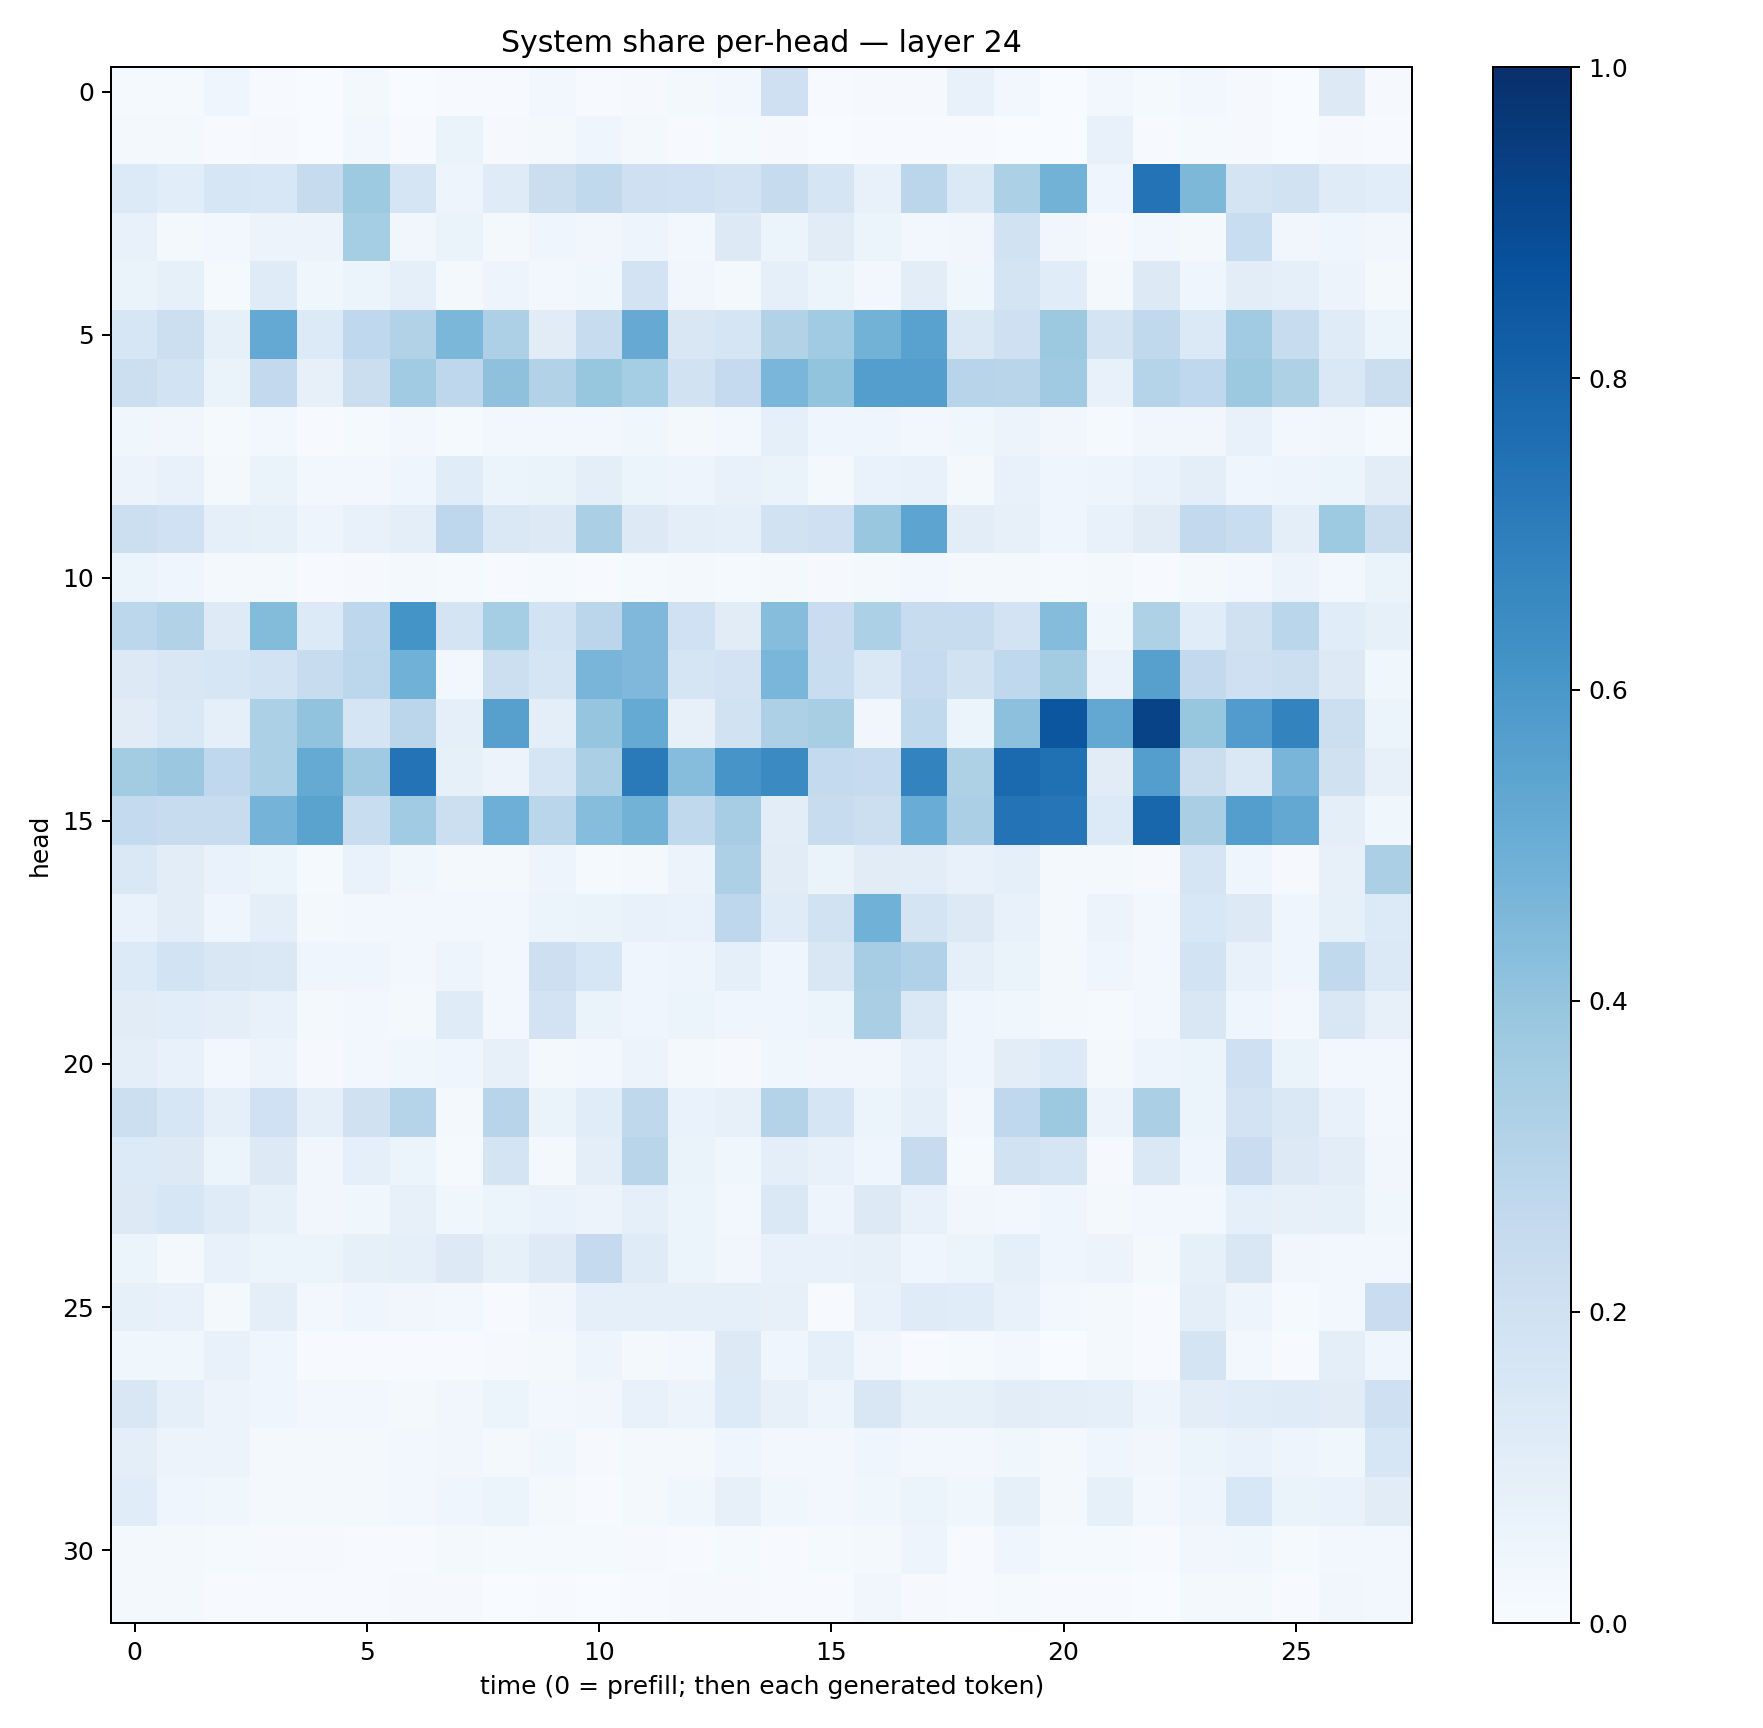

Source data for this figure (header and first rows):
0.01322494, 0.013919223, 0.04623011, 0.0068870643, 0.0038181106, 0.018637596, 0.003597049, 0.0072309673, 0.0041856673, 0.02571303, 0.0049438267, 0.0093344785, 0.015721539, 0.028884007, 0.20393899, 0.0060484945, 0.0089183785, 0.007945097, 0.07699559, 0.024170352, 0.0029385292, 0.030814204, 0.012018869, 0.025330832
0.01688, 0.01784, 0.004358, 0.01092, 0.002712, 0.02887, 0.00606, 0.06523, 0.008591, 0.01719, 0.03936, 0.01839, 0.004738, 0.01282, 0.008564, 0.003447, 0.005506, 0.005661, 0.006326, 0.003888, 0.00281, 0.07138, 0.007673, 0.0154
0.1346, 0.1079, 0.1594, 0.1535, 0.2441, 0.3725, 0.169, 0.04999, 0.121, 0.2234, 0.265, 0.2036, 0.2022, 0.1818, 0.2454, 0.1654, 0.07331, 0.2847, 0.1376, 0.3291, 0.4781, 0.04628, 0.7414, 0.456
0.0713, 0.01594, 0.03015, 0.0564, 0.05655, 0.3542, 0.03236, 0.06468, 0.02258, 0.04147, 0.03207, 0.04909, 0.02906, 0.1264, 0.05257, 0.1099, 0.061, 0.02807, 0.03131, 0.1952, 0.03285, 0.01087, 0.02577, 0.02043
0.0633, 0.08342, 0.01479, 0.1204, 0.03791, 0.05209, 0.0915, 0.01695, 0.05016, 0.02999, 0.03718, 0.1835, 0.03496, 0.02061, 0.08897, 0.05449, 0.02385, 0.105, 0.03706, 0.1785, 0.1159, 0.01988, 0.128, 0.04423
0.1571, 0.2174, 0.08396, 0.5196, 0.1332, 0.2688, 0.3157, 0.4591, 0.3279, 0.1106, 0.2406, 0.5128, 0.1489, 0.1712, 0.3142, 0.3644, 0.4777, 0.5533, 0.1479, 0.2107, 0.3757, 0.1736, 0.262, 0.1394
0.218, 0.1858, 0.0642, 0.2615, 0.07948, 0.2243, 0.3646, 0.277, 0.411, 0.3131, 0.3917, 0.353, 0.1938, 0.2533, 0.4639, 0.402, 0.5666, 0.5699, 0.2944, 0.2914, 0.3711, 0.07225, 0.3016, 0.2665
0.03807, 0.0339, 0.01244, 0.03093, 0.006969, 0.01542, 0.02368, 0.01204, 0.02347, 0.02904, 0.03095, 0.03516, 0.01615, 0.02406, 0.08653, 0.04454, 0.04351, 0.02649, 0.03647, 0.05776, 0.03236, 0.01439, 0.03454, 0.03346
0.05689, 0.07638, 0.02143, 0.06545, 0.02358, 0.02852, 0.03959, 0.1161, 0.06249, 0.0649, 0.09989, 0.05929, 0.04781, 0.0734, 0.06384, 0.02284, 0.06843, 0.07176, 0.02343, 0.07286, 0.04586, 0.04779, 0.06733, 0.09639
0.2167, 0.1995, 0.08731, 0.0846, 0.04828, 0.07756, 0.09446, 0.2756, 0.1435, 0.1301, 0.3356, 0.1276, 0.1011, 0.09059, 0.1945, 0.2074, 0.3852, 0.5415, 0.1029, 0.07924, 0.04152, 0.07064, 0.1124, 0.2609
0.05412, 0.04587, 0.01685, 0.01941, 0.005842, 0.009752, 0.01698, 0.01347, 0.007638, 0.01495, 0.007791, 0.01188, 0.02333, 0.01176, 0.01784, 0.01162, 0.01942, 0.02505, 0.01751, 0.02035, 0.01513, 0.01564, 0.006832, 0.02014
0.278, 0.3134, 0.1212, 0.4398, 0.1333, 0.2741, 0.6165, 0.1753, 0.3554, 0.1857, 0.2851, 0.4518, 0.1997, 0.113, 0.4305, 0.2272, 0.3309, 0.2393, 0.2417, 0.1833, 0.4359, 0.03555, 0.3235, 0.1171
0.1298, 0.15, 0.1632, 0.1848, 0.2356, 0.2786, 0.4878, 0.02827, 0.2175, 0.1691, 0.4677, 0.4493, 0.1694, 0.1828, 0.4648, 0.2334, 0.1438, 0.2475, 0.1912, 0.2679, 0.3576, 0.06773, 0.5604, 0.2609
0.1112, 0.1411, 0.08875, 0.3313, 0.4051, 0.1678, 0.2848, 0.08666, 0.56, 0.1002, 0.3977, 0.5193, 0.08038, 0.1893, 0.3247, 0.3423, 0.03236, 0.2623, 0.05414, 0.4176, 0.8532, 0.5254, 0.923, 0.3938
0.3585, 0.3821, 0.2664, 0.3309, 0.5161, 0.37, 0.7404, 0.08502, 0.05751, 0.167, 0.3338, 0.7136, 0.4299, 0.6072, 0.6487, 0.2549, 0.2491, 0.6764, 0.3225, 0.777, 0.7538, 0.1129, 0.57, 0.2226
0.2542, 0.239, 0.2377, 0.4745, 0.5493, 0.2328, 0.3653, 0.2172, 0.4947, 0.2876, 0.4312, 0.4782, 0.2649, 0.3496, 0.1045, 0.2395, 0.2155, 0.5052, 0.3348, 0.7398, 0.7335, 0.1332, 0.7925, 0.3395
0.1422, 0.1038, 0.06839, 0.0514, 0.01297, 0.06722, 0.03778, 0.02311, 0.01786, 0.04942, 0.01259, 0.02016, 0.05522, 0.3249, 0.1106, 0.06412, 0.1102, 0.1023, 0.07447, 0.0906, 0.01577, 0.01762, 0.009894, 0.1649
0.06758, 0.104, 0.04494, 0.09547, 0.02231, 0.02983, 0.02916, 0.02709, 0.02821, 0.05401, 0.06478, 0.07138, 0.06827, 0.2765, 0.1205, 0.1938, 0.4873, 0.1741, 0.1284, 0.07061, 0.02171, 0.05827, 0.03116, 0.1532
0.1335, 0.1854, 0.1512, 0.1422, 0.04277, 0.04658, 0.02832, 0.05057, 0.02658, 0.2146, 0.1619, 0.04127, 0.0505, 0.08732, 0.04456, 0.151, 0.3513, 0.3184, 0.09348, 0.06567, 0.02183, 0.04657, 0.02939, 0.1863
0.1125, 0.1083, 0.09507, 0.07605, 0.01853, 0.0235, 0.01842, 0.1197, 0.02471, 0.1812, 0.06426, 0.04389, 0.06194, 0.04499, 0.04494, 0.05284, 0.3373, 0.1412, 0.04431, 0.03739, 0.01618, 0.01324, 0.02692, 0.1499
0.1002, 0.07657, 0.0298, 0.05776, 0.01081, 0.03, 0.03736, 0.04342, 0.0819, 0.01837, 0.02533, 0.05641, 0.01755, 0.01141, 0.03899, 0.03259, 0.03293, 0.07411, 0.04031, 0.1051, 0.1334, 0.01773, 0.04797, 0.06163
0.2154, 0.1566, 0.08891, 0.2004, 0.08622, 0.1955, 0.3035, 0.02228, 0.2954, 0.06573, 0.117, 0.2721, 0.06986, 0.07946, 0.3069, 0.1718, 0.06217, 0.09022, 0.03086, 0.2681, 0.3756, 0.05715, 0.3342, 0.06079
0.1334, 0.1253, 0.06205, 0.1309, 0.0341, 0.09081, 0.05963, 0.01386, 0.1729, 0.02258, 0.09765, 0.2916, 0.06511, 0.03742, 0.09378, 0.07478, 0.04249, 0.2454, 0.01286, 0.1897, 0.1661, 0.008123, 0.1457, 0.04489
0.1251, 0.1605, 0.1209, 0.08286, 0.03313, 0.03809, 0.0803, 0.03635, 0.05395, 0.06878, 0.05632, 0.09343, 0.06183, 0.02489, 0.1445, 0.05011, 0.1257, 0.07241, 0.03213, 0.02743, 0.04043, 0.016, 0.02971, 0.02593
0.05895, 0.01604, 0.07274, 0.0605, 0.05164, 0.08534, 0.0902, 0.132, 0.08401, 0.1235, 0.2521, 0.1193, 0.06203, 0.03314, 0.07144, 0.07739, 0.0811, 0.04347, 0.05358, 0.0921, 0.04111, 0.05506, 0.02185, 0.08529
0.08278, 0.07608, 0.01923, 0.1003, 0.02954, 0.0398, 0.03378, 0.02354, 0.005269, 0.03189, 0.09073, 0.08758, 0.0864, 0.0933, 0.07963, 0.007417, 0.07329, 0.119, 0.1171, 0.07227, 0.02708, 0.02005, 0.006528, 0.09531
0.03596, 0.0365, 0.07182, 0.04103, 0.004141, 0.005833, 0.005176, 0.005744, 0.01011, 0.01754, 0.04999, 0.01901, 0.02768, 0.1279, 0.0422, 0.09276, 0.03251, 0.00604, 0.01381, 0.02485, 0.00232, 0.02242, 0.005603, 0.1796
0.1522, 0.09365, 0.05802, 0.04462, 0.02506, 0.02503, 0.02214, 0.03156, 0.06138, 0.02782, 0.03182, 0.07644, 0.05728, 0.1344, 0.08036, 0.04789, 0.1517, 0.0857, 0.08398, 0.1049, 0.09862, 0.08961, 0.04952, 0.105
0.09527, 0.05727, 0.0556, 0.02029, 0.01809, 0.01855, 0.02362, 0.03199, 0.02299, 0.0387, 0.009163, 0.02191, 0.01919, 0.04465, 0.02824, 0.02664, 0.04681, 0.02433, 0.02873, 0.03801, 0.02132, 0.04629, 0.0333, 0.05184
0.1158, 0.04113, 0.03569, 0.02105, 0.02224, 0.01829, 0.02575, 0.0459, 0.05966, 0.01608, 0.007785, 0.02102, 0.03661, 0.08041, 0.0378, 0.02907, 0.0378, 0.05317, 0.03779, 0.08389, 0.02302, 0.08566, 0.0278, 0.04856
0.02211, 0.01833, 0.01307, 0.008239, 0.01028, 0.005693, 0.004367, 0.01622, 0.01415, 0.01454, 0.01427, 0.008985, 0.004188, 0.01282, 0.00684, 0.01263, 0.02233, 0.04735, 0.005676, 0.04432, 0.01207, 0.01288, 0.006635, 0.03309
0.01699, 0.01839, 0.004255, 0.004741, 0.004452, 0.004609, 0.01005, 0.01149, 0.002774, 0.006443, 0.002662, 0.007106, 0.009203, 0.008703, 0.005655, 0.005548, 0.03137, 0.01081, 0.004502, 0.0128, 0.004229, 0.00735, 0.003848, 0.02075
